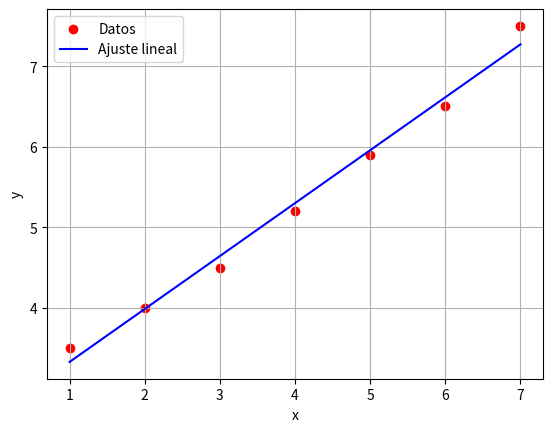

The matplotlib source for this figure:
import numpy as np
import matplotlib.pyplot as plt

x = np.array([1, 2, 3, 4, 5, 6, 7])
y = np.array([3.5, 4, 4.5, 5.2, 5.9, 6.5, 7.5])

m, b = np.polyfit(x, y, 1)

print("Pendiente (m):", m)
print("Ordenada al origen (b):", b)
print("Ecuación de la línea recta: y =", m, "x +", b)


def f(x):
    return m * x + b


plt.scatter(x, y, color='red', label='Datos')


plt.plot(x, f(x), color='blue', label='Ajuste lineal')


plt.xlabel('x')
plt.ylabel('y')
plt.legend()


plt.grid(True)
plt.show()
